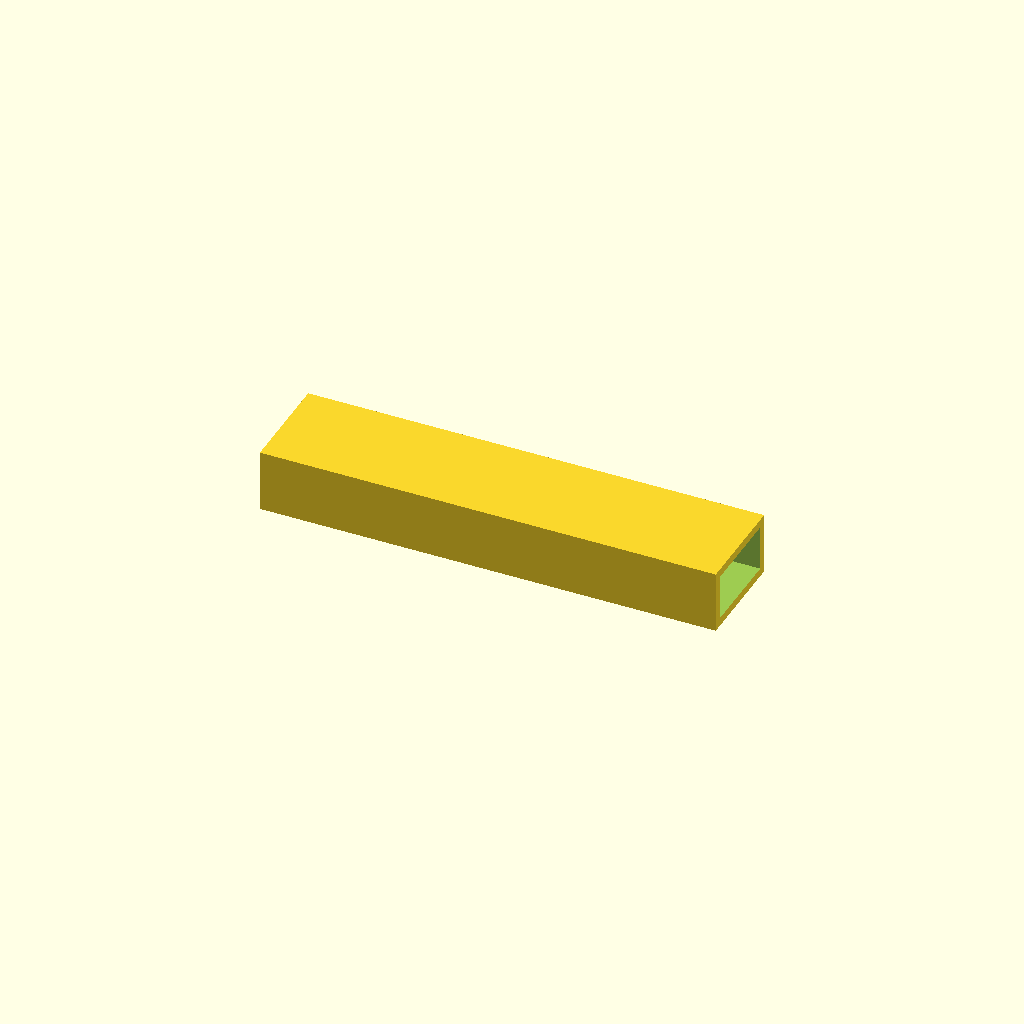
Cell 1: rendered with the file's own defaults.
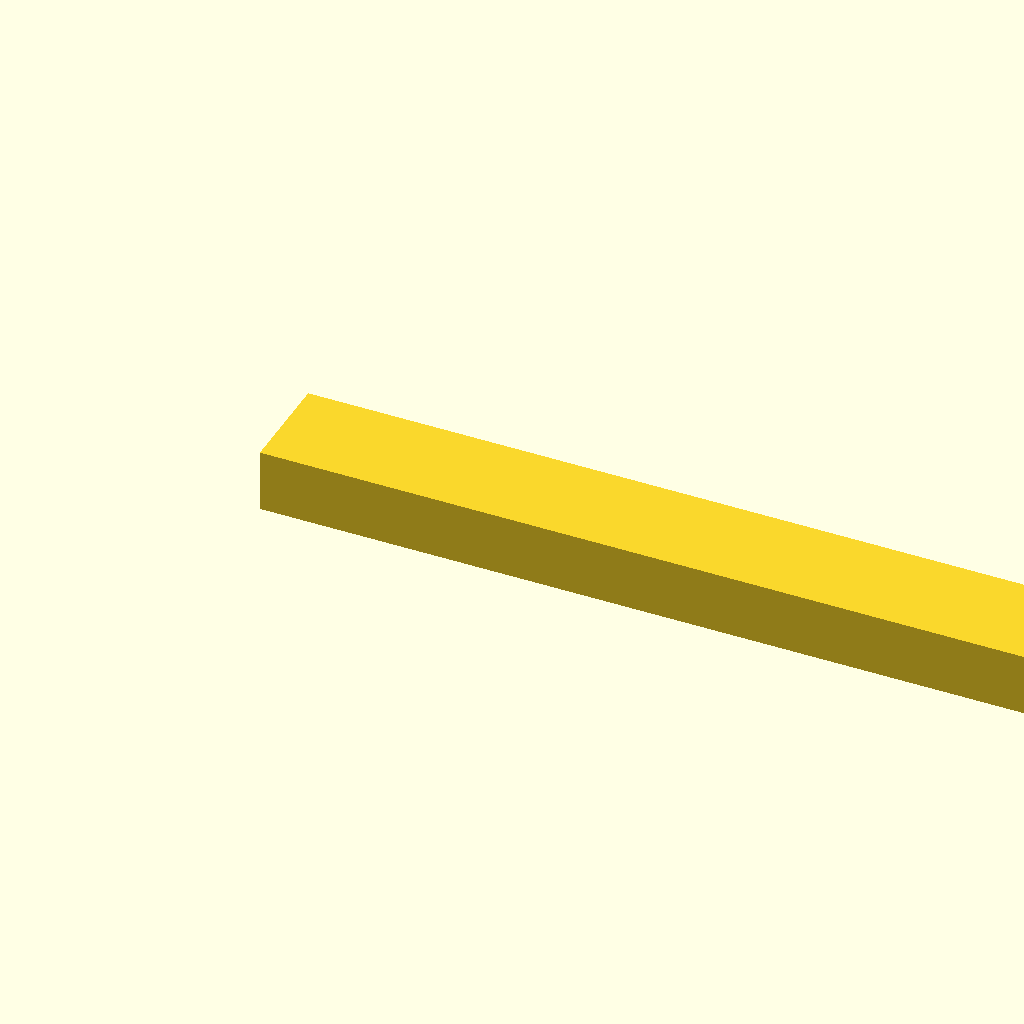
Cell 2: beam_l = 440 (everything else at default).
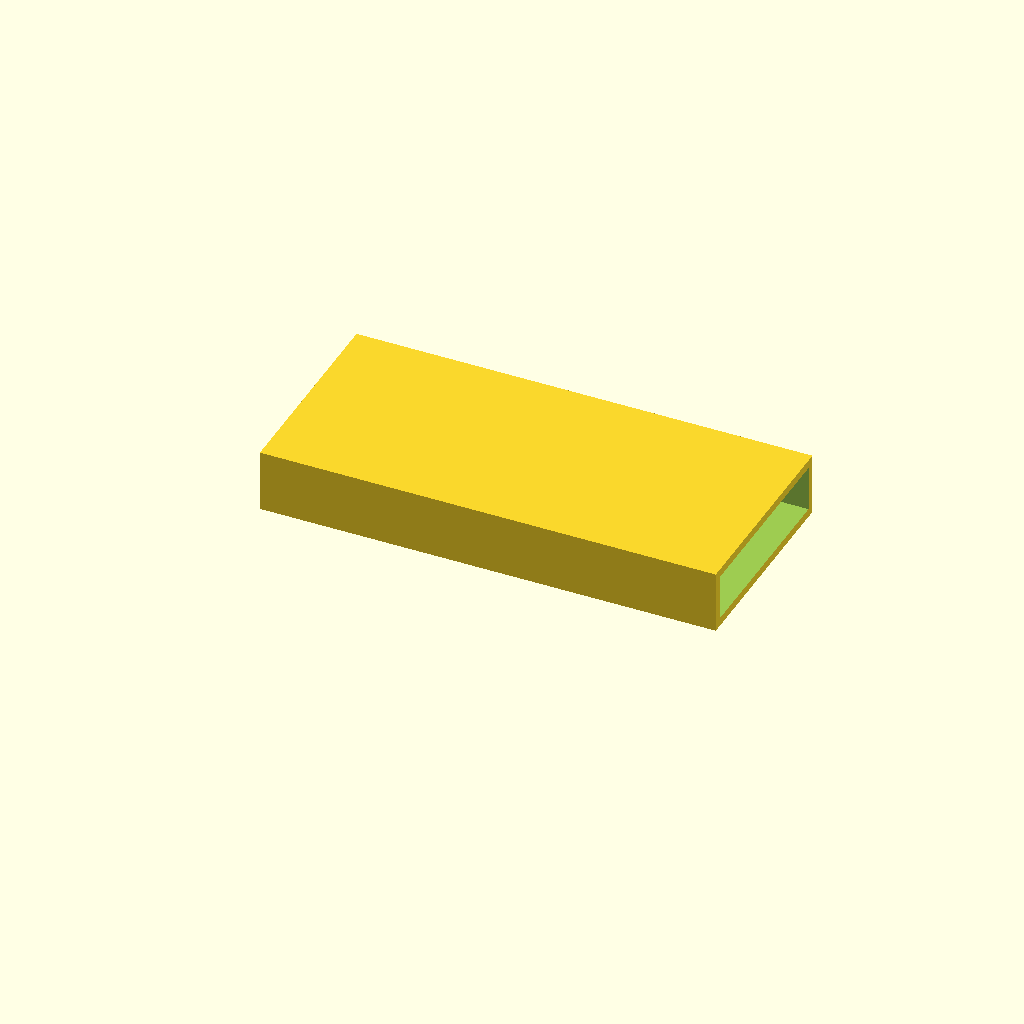
Cell 3: the same model with beam_w = 100.
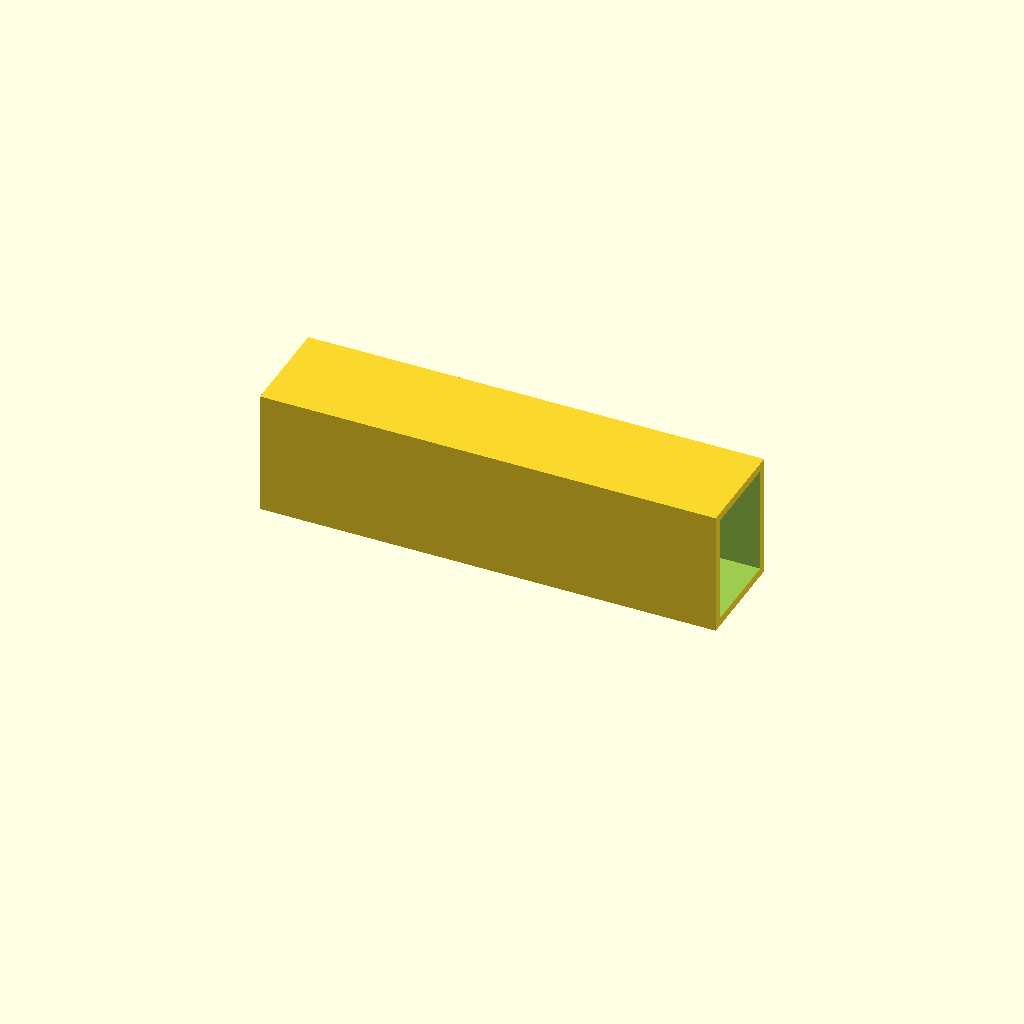
Cell 4: the same model with beam_h = 60.
One fixed orthographic camera (rotation 55°, 0°, 25°; colour scheme Cornfield) for every cell.
Source of the model, optional_data/data/scale1/largestruc/part_0066.scad:
$fn = 32;

// ----------------------------------------------------------------------
// Box beam: 200-250 mm hollow beam
// ----------------------------------------------------------------------

// --- parameters (mm) ---
beam_l = 220;             // beam length, X
beam_w = 50;              // beam width, Y
beam_h = 30;              // beam height, Z
wall = 4;                 // wall thickness

difference() {
  cube([beam_l, beam_w, beam_h]);
  translate([-1, wall, wall])
    cube([beam_l + 2, beam_w - 2 * wall, beam_h - 2 * wall]);
}
Parameter table extracted from the source (name, type, default, range or options):
beam_l: number, default 220
beam_w: number, default 50
beam_h: number, default 30
wall: number, default 4
